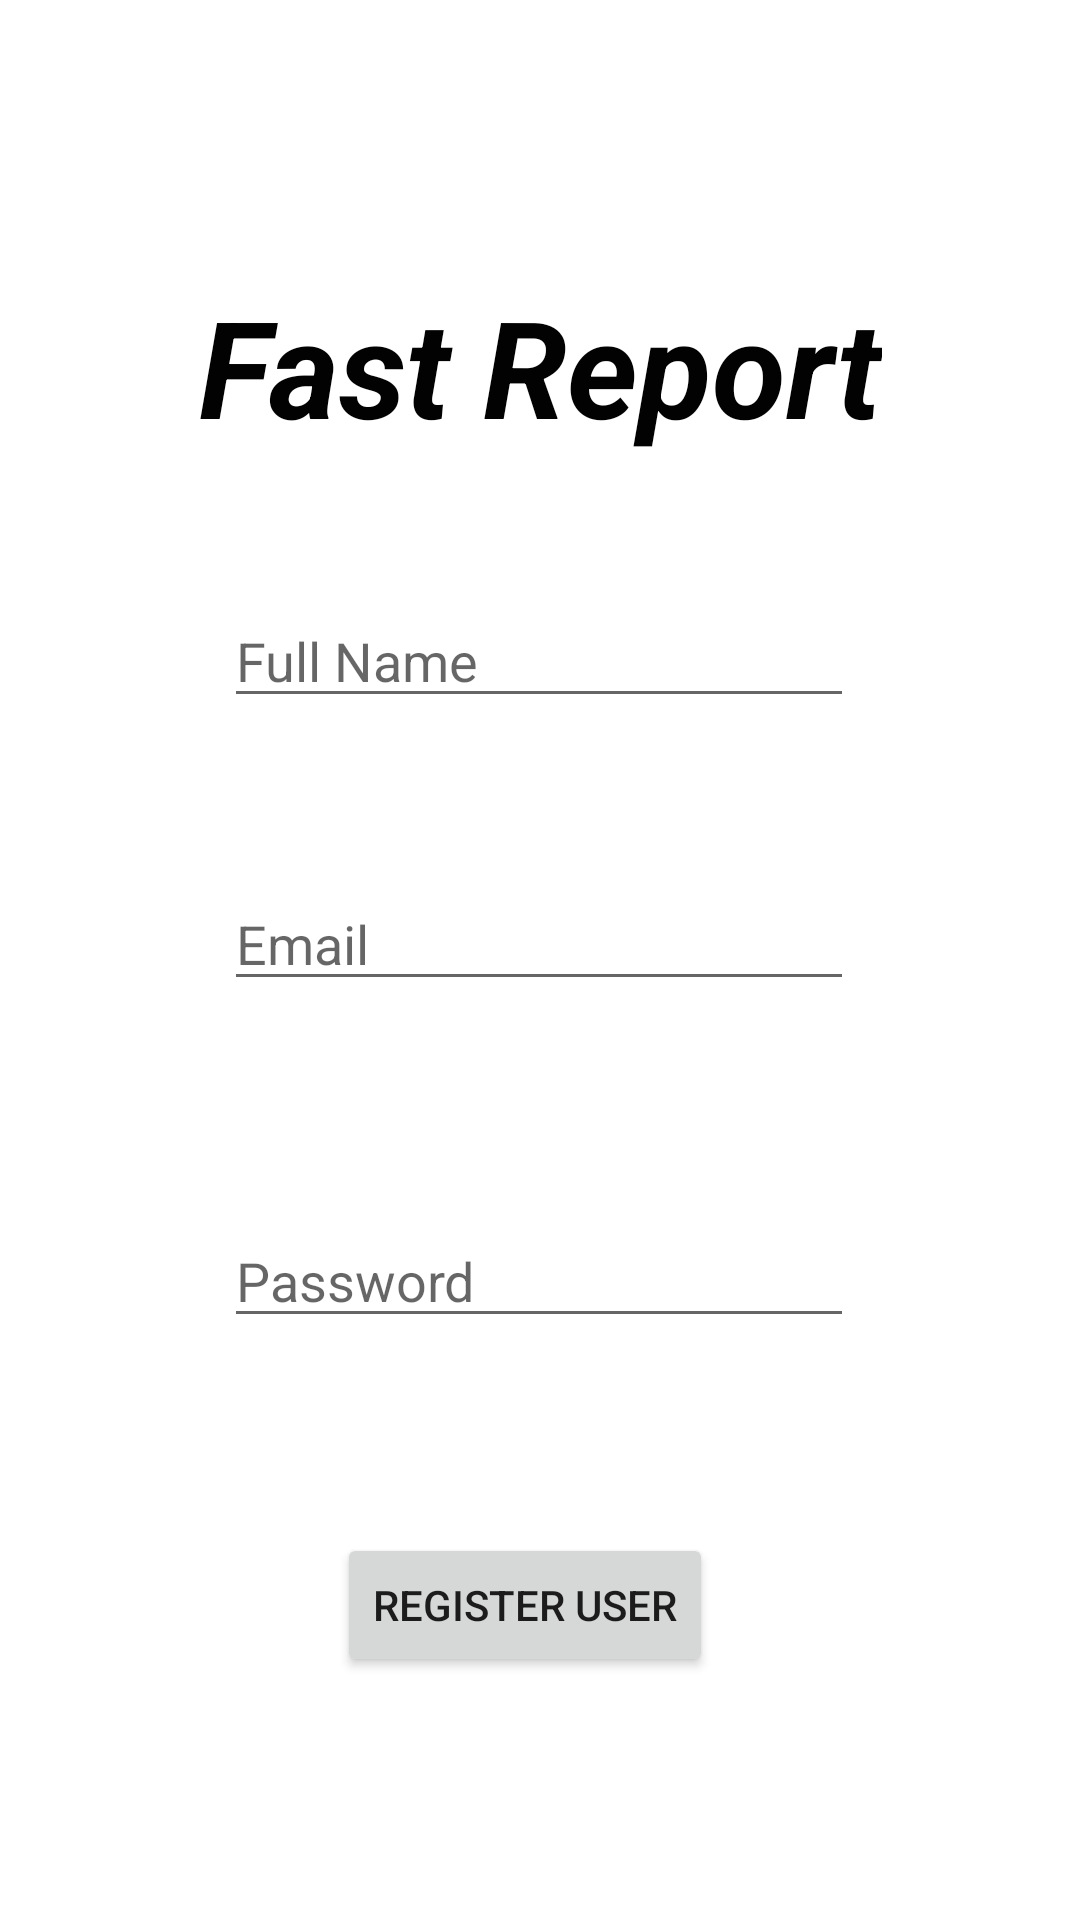

Android layout source for this screen:
<!-- AndroidManifest.xml: application theme Theme.FastReport -->
<!-- res/layout/activity_registration.xml -->
<?xml version="1.0" encoding="utf-8"?>
<androidx.constraintlayout.widget.ConstraintLayout xmlns:android="http://schemas.android.com/apk/res/android"
    xmlns:app="http://schemas.android.com/apk/res-auto"
    xmlns:tools="http://schemas.android.com/tools"
    android:layout_width="match_parent"
    android:layout_height="match_parent"
    tools:context=".Registration">

    <TextView
        android:id="@+id/banner"
        android:layout_width="wrap_content"
        android:layout_height="wrap_content"
        android:layout_marginStart="90dp"
        android:layout_marginLeft="90dp"
        android:layout_marginTop="92dp"
        android:layout_marginEnd="90dp"
        android:layout_marginRight="90dp"
        android:text="Fast Report"
        android:textAppearance="@style/TextAppearance.AppCompat.Display2"
        android:textColor="#020202"
        android:textStyle="bold|italic"
        app:layout_constraintEnd_toEndOf="parent"
        app:layout_constraintStart_toStartOf="parent"
        app:layout_constraintTop_toTopOf="parent" />

    <EditText
        android:id="@+id/fullName"
        android:layout_width="wrap_content"
        android:layout_height="wrap_content"
        android:layout_marginStart="100dp"
        android:layout_marginLeft="100dp"
        android:layout_marginTop="46dp"
        android:layout_marginEnd="101dp"
        android:layout_marginRight="101dp"
        android:ems="10"
        android:hint="Full Name"
        android:inputType="textPersonName"
        app:layout_constraintEnd_toEndOf="parent"
        app:layout_constraintStart_toStartOf="parent"
        app:layout_constraintTop_toBottomOf="@+id/banner" />

    <EditText
        android:id="@+id/email"
        android:layout_width="wrap_content"
        android:layout_height="wrap_content"
        android:layout_marginStart="100dp"
        android:layout_marginLeft="100dp"
        android:layout_marginTop="53dp"
        android:layout_marginEnd="101dp"
        android:layout_marginRight="101dp"
        android:ems="10"
        android:hint="Email"
        android:inputType="textEmailAddress"
        app:layout_constraintEnd_toEndOf="parent"
        app:layout_constraintStart_toStartOf="parent"
        app:layout_constraintTop_toBottomOf="@+id/fullName" />

    <EditText
        android:id="@+id/password"
        android:layout_width="wrap_content"
        android:layout_height="wrap_content"
        android:layout_marginStart="100dp"
        android:layout_marginLeft="100dp"
        android:layout_marginTop="71dp"
        android:layout_marginEnd="101dp"
        android:layout_marginRight="101dp"
        android:ems="10"
        android:hint="Password"
        android:inputType="textPassword"
        app:layout_constraintEnd_toEndOf="parent"
        app:layout_constraintStart_toStartOf="parent"
        app:layout_constraintTop_toBottomOf="@+id/email" />

    <Button
        android:id="@+id/registerUser"
        android:layout_width="wrap_content"
        android:layout_height="wrap_content"
        android:layout_marginStart="154dp"
        android:layout_marginLeft="154dp"
        android:layout_marginTop="65dp"
        android:layout_marginEnd="164dp"
        android:layout_marginRight="164dp"
        android:text="REGISTER USER"
        app:layout_constraintEnd_toEndOf="parent"
        app:layout_constraintStart_toStartOf="parent"
        app:layout_constraintTop_toBottomOf="@+id/password" />

    <ProgressBar
        android:id="@+id/progressBar"
        style="?android:attr/progressBarStyle"
        android:layout_width="wrap_content"
        android:layout_height="wrap_content"
        android:layout_marginStart="177dp"
        android:layout_marginLeft="177dp"
        android:layout_marginTop="3dp"
        android:layout_marginEnd="186dp"
        android:layout_marginRight="186dp"
        android:visibility="gone"
        app:layout_constraintEnd_toEndOf="parent"
        app:layout_constraintStart_toStartOf="parent"
        app:layout_constraintTop_toBottomOf="@+id/password" />

</androidx.constraintlayout.widget.ConstraintLayout>
<!-- resources referenced by this layout -->
<resources>
  <style name="Theme.FastReport" parent="Theme.MaterialComponents.DayNight.NoActionBar">
          
          <item name="colorPrimary">#2196F3</item>
          <item name="colorPrimaryVariant">#2196F3</item>
          <item name="colorOnPrimary">@color/white</item>
          
          <item name="colorSecondary">@color/teal_200</item>
          <item name="colorSecondaryVariant">@color/teal_700</item>
          <item name="colorOnSecondary">@color/black</item>
          
          <item name="android:statusBarColor" tools:targetApi="l">?attr/colorPrimaryVariant</item>
          
      </style>
  <!-- not gathered from this repository: default colours our renderer supplied (Android Studio template values) -->
  <color name="teal_200">#FF03DAC5</color>
  <color name="teal_700">#FF018786</color>
  <color name="black">#FF000000</color>
  <color name="white">#FFFFFFFF</color>
</resources>
